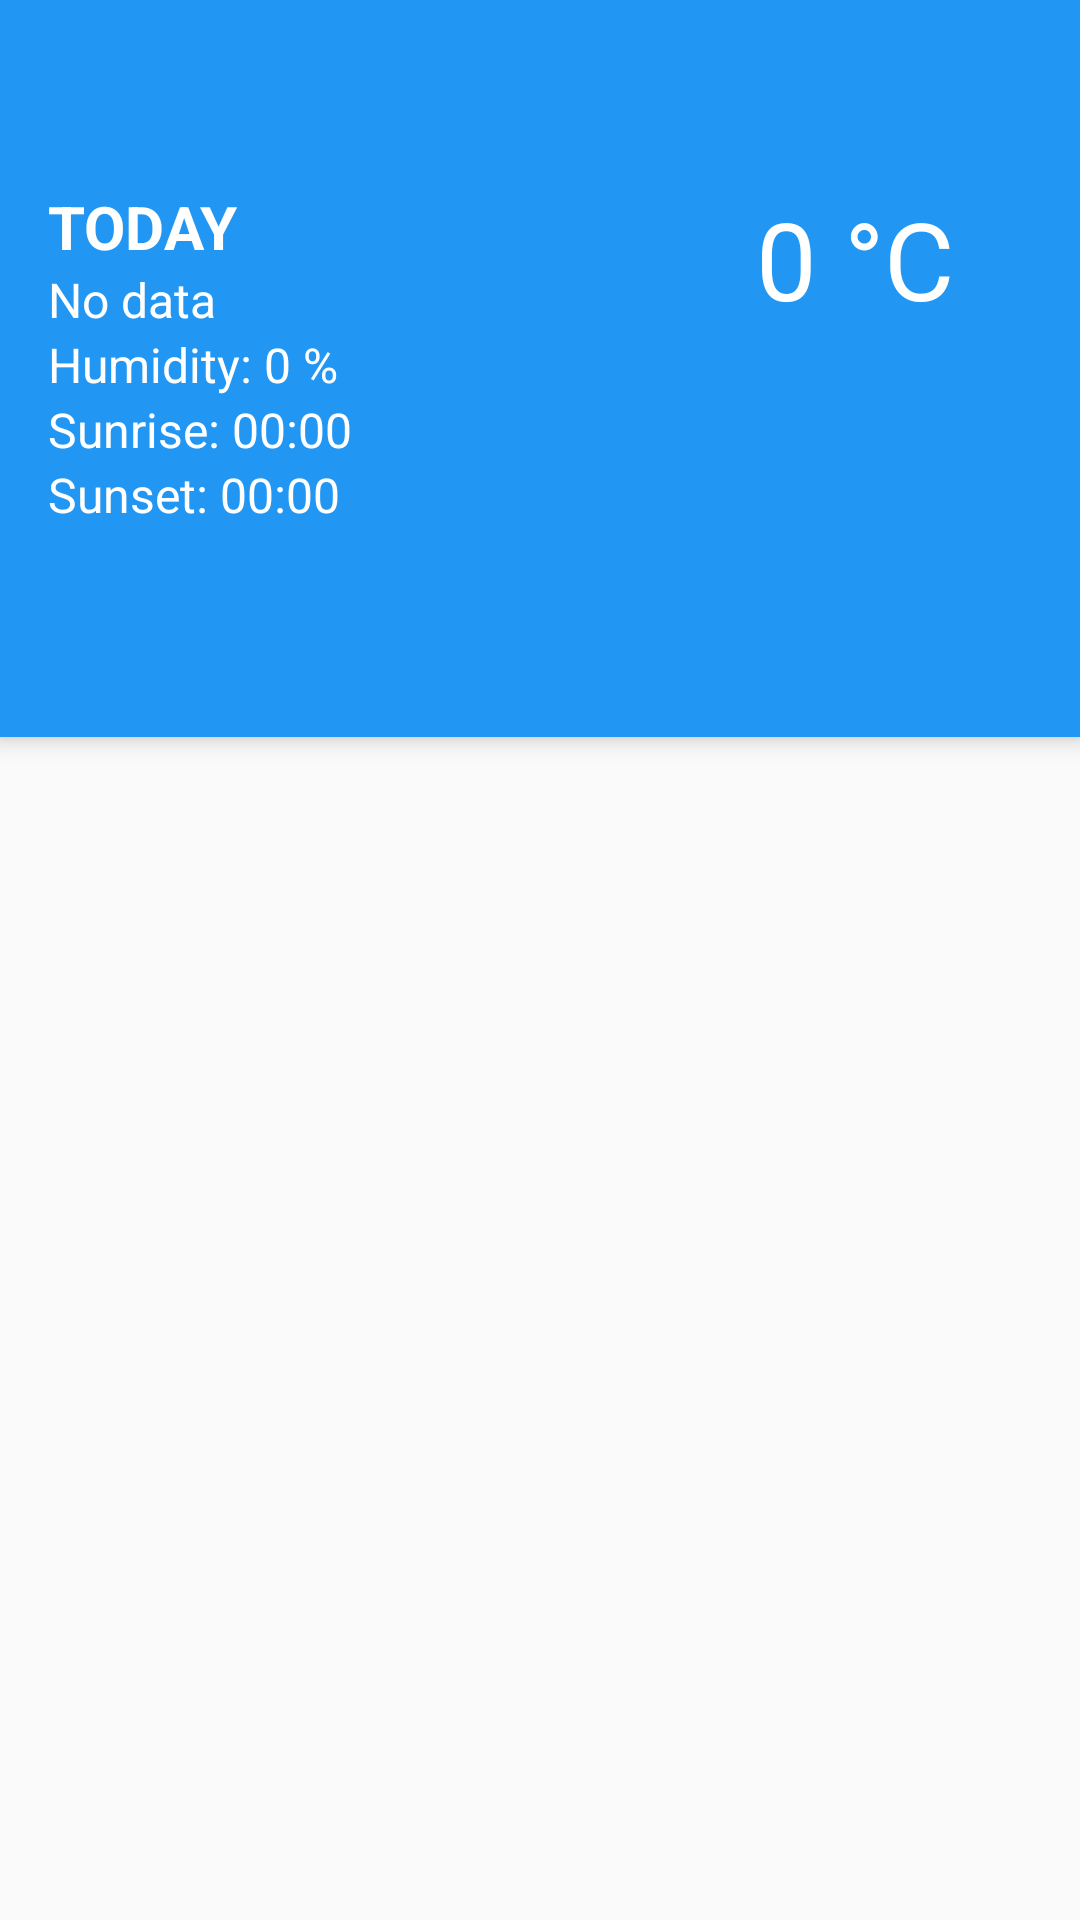

This screen was rendered from an Android layout file. Write that file and the resources it references.
<!-- AndroidManifest.xml: activity theme AppTheme.NoActionBar -->
<!-- res/layout/activity_main.xml -->
<?xml version="1.0" encoding="utf-8"?>
<android.support.design.widget.CoordinatorLayout
    xmlns:android="http://schemas.android.com/apk/res/android"
    xmlns:app="http://schemas.android.com/apk/res-auto"
    android:id="@+id/viewApp"
    android:layout_width="match_parent"
    android:layout_height="match_parent"
    android:orientation="vertical">

    <android.support.design.widget.AppBarLayout
        android:layout_width="match_parent"
        android:layout_height="wrap_content"
        android:theme="@style/ThemeOverlay.AppCompat.Dark.ActionBar">

        <android.support.design.widget.CollapsingToolbarLayout
            android:layout_width="match_parent"
            android:layout_height="wrap_content"
            app:layout_scrollFlags="scroll"
            app:titleEnabled="false">

            <android.support.v7.widget.Toolbar
                android:id="@+id/toolbar"
                android:layout_width="match_parent"
                android:layout_height="?attr/actionBarSize"
                android:background="?attr/colorPrimary"
                app:popupTheme="@style/ThemeOverlay.AppCompat.Light" />

            <LinearLayout
                android:layout_width="match_parent"
                android:layout_height="wrap_content"
                android:layout_marginBottom="22dp"
                android:layout_marginLeft="16dp"
                android:layout_marginTop="6dp"
                android:paddingTop="?attr/actionBarSize"
                android:baselineAligned="false">

                <LinearLayout
                    android:layout_width="wrap_content"
                    android:layout_height="wrap_content"
                    android:orientation="vertical">

                    <TextView
                        android:layout_width="wrap_content"
                        android:layout_height="wrap_content"
                        android:text="TODAY"
                        android:textColor="@color/white"
                        android:textSize="20dp"
                        android:textStyle="bold"/>

                    <TextView
                        android:id="@+id/todayDescription"
                        android:layout_width="wrap_content"
                        android:layout_height="wrap_content"
                        android:text="No data"
                        android:textColor="@color/white"
                        android:textSize="16dp" />



                    <TextView
                        android:id="@+id/todayHumidity"
                        android:layout_width="wrap_content"
                        android:layout_height="wrap_content"
                        android:text="Humidity: 0 %"
                        android:textColor="@color/white"
                        android:textSize="16dp" />

                    <TextView
                        android:id="@+id/todaySunrise"
                        android:layout_width="wrap_content"
                        android:layout_height="wrap_content"
                        android:text="Sunrise: 00:00"
                        android:textColor="@color/white"
                        android:textSize="16dp" />

                    <TextView
                        android:id="@+id/todaySunset"
                        android:layout_width="wrap_content"
                        android:layout_height="wrap_content"
                        android:text="Sunset: 00:00"
                        android:textColor="@color/white"
                        android:textSize="16dp" />
                </LinearLayout>

                <LinearLayout
                    android:layout_width="0dp"
                    android:layout_height="match_parent"
                    android:layout_gravity="end"
                    android:layout_weight="1"
                    android:orientation="vertical">

                    <TextView
                        android:id="@+id/todayTemperature"
                        android:layout_width="wrap_content"
                        android:layout_height="wrap_content"
                        android:text="0 °C"
                        android:textColor="@color/white"
                        android:textSize="36dp"
                        android:layout_gravity="end"
                        android:paddingRight="42dp"
                        android:textAlignment="viewEnd"/>



                    <TextView
                        android:id="@+id/lastUpdate"
                        android:layout_width="wrap_content"
                        android:layout_height="match_parent"
                        android:layout_gravity="bottom|end"
                        android:gravity="bottom|end"
                        android:paddingRight="16dp"
                        android:textAlignment="viewEnd"
                        android:textSize="16dp" />
                </LinearLayout>


            </LinearLayout>

        </android.support.design.widget.CollapsingToolbarLayout>

        <android.support.design.widget.TabLayout
            android:id="@+id/tabs"
            android:layout_width="match_parent"
            android:layout_height="wrap_content"
            app:tabMode="fixed"
            app:tabGravity="fill"
            app:tabIndicatorColor="@color/white"/>

    </android.support.design.widget.AppBarLayout>

    <android.support.v4.view.ViewPager
        android:id="@+id/viewPager"
        android:layout_width="match_parent"
        android:layout_height="wrap_content"
        app:layout_behavior="@string/appbar_scrolling_view_behavior"/>

</android.support.design.widget.CoordinatorLayout>
<!-- resources referenced by this layout -->
<resources>
  <color name="white">#ffffff</color>
  <style name="AppTheme.NoActionBar" parent="AppTheme">
          <item name="windowActionBar">false</item>
          <item name="windowNoTitle">true</item>
      </style>
  <style name="AppTheme" parent="Theme.AppCompat.Light.DarkActionBar">
          <item name="colorPrimary">@color/colorPrimary</item>
          <item name="colorPrimaryDark">@color/colorPrimaryDark</item>
          <item name="colorAccent">@color/colorAccent</item>
          <item name="colorBackground">@color/colorBackground</item>
          <item name="colorTintedBackground">@color/colorTintedBackground</item>
      </style>
  <color name="colorPrimary">#2196F3</color>
  <color name="colorPrimaryDark">#1E88E5</color>
  <color name="colorAccent">#1E88E5</color>
  <color name="colorBackground">@android:color/transparent</color>
  <color name="colorTintedBackground">#cdcdcd</color>
</resources>
